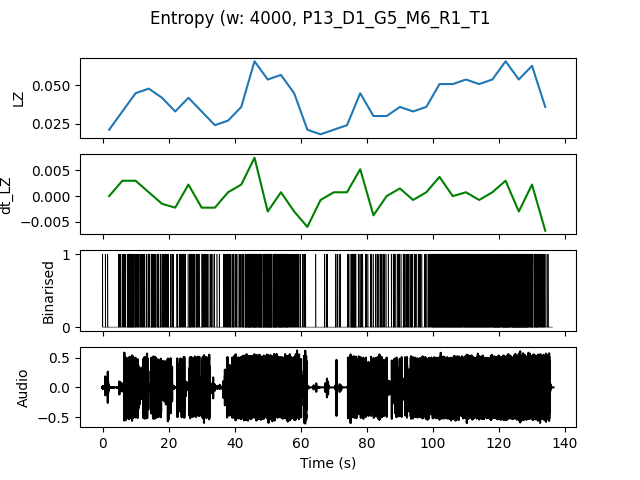

The table this chart was drawn from, first rows:
, t0, LZ, dt_LZ, IOI
0.0, 0.0, 0.02094, 0.0, 1.333
4.0, 4.0, 0.03291, 0.002991, 0.3333
8.0, 8.0, 0.04487, 0.002991, 0.2
12.0, 12.0, 0.04786, 0.0007479, 0.2222
16.0, 16.0, 0.04188, -0.001496, 0.2222
20.0, 20.0, 0.03291, -0.002244, 0.3077
24.0, 24.0, 0.04188, 0.002244, 0.2353
28.0, 28.0, 0.03291, -0.002244, 0.2857
32.0, 32.0, 0.02393, -0.002244, 0.5
36.0, 36.0, 0.02692, 0.0007479, 0.2667
40.0, 40.0, 0.0359, 0.002244, 0.25
44.0, 44.0, 0.06581, 0.007479, 0.1111
48.0, 48.0, 0.05385, -0.002991, 0.125
52.0, 52.0, 0.05684, 0.0007479, 0.1176
56.0, 56.0, 0.04487, -0.002991, 0.2222
60.0, 60.0, 0.02094, -0.005983, 0.8
64.0, 64.0, 0.01795, -0.0007479, 1.0
68.0, 68.0, 0.02094, 0.0007479, 0.6667
72.0, 72.0, 0.02393, 0.0007479, 0.4444
76.0, 76.0, 0.04487, 0.005235, 0.2857
80.0, 80.0, 0.02991, -0.003739, 0.4444
84.0, 84.0, 0.02991, 0.0, 0.4444
88.0, 88.0, 0.0359, 0.001496, 0.3077
92.0, 92.0, 0.03291, -0.0007479, 0.3077
96.0, 96.0, 0.0359, 0.0007479, 0.3077
100.0, 100.0, 0.05085, 0.003739, 0.129
104.0, 104.0, 0.05085, 0.0, 0.125
108.0, 108.0, 0.05385, 0.0007479, 0.129
112.0, 112.0, 0.05085, -0.0007479, 0.1212
116.0, 116.0, 0.05385, 0.0007479, 0.1143
120.0, 120.0, 0.06581, 0.002991, 0.1053
124.0, 124.0, 0.05385, -0.002991, 0.09302
128.0, 128.0, 0.06282, 0.002244, 0.1176
132.0, 132.0, 0.0359, -0.006731, 0.2667
